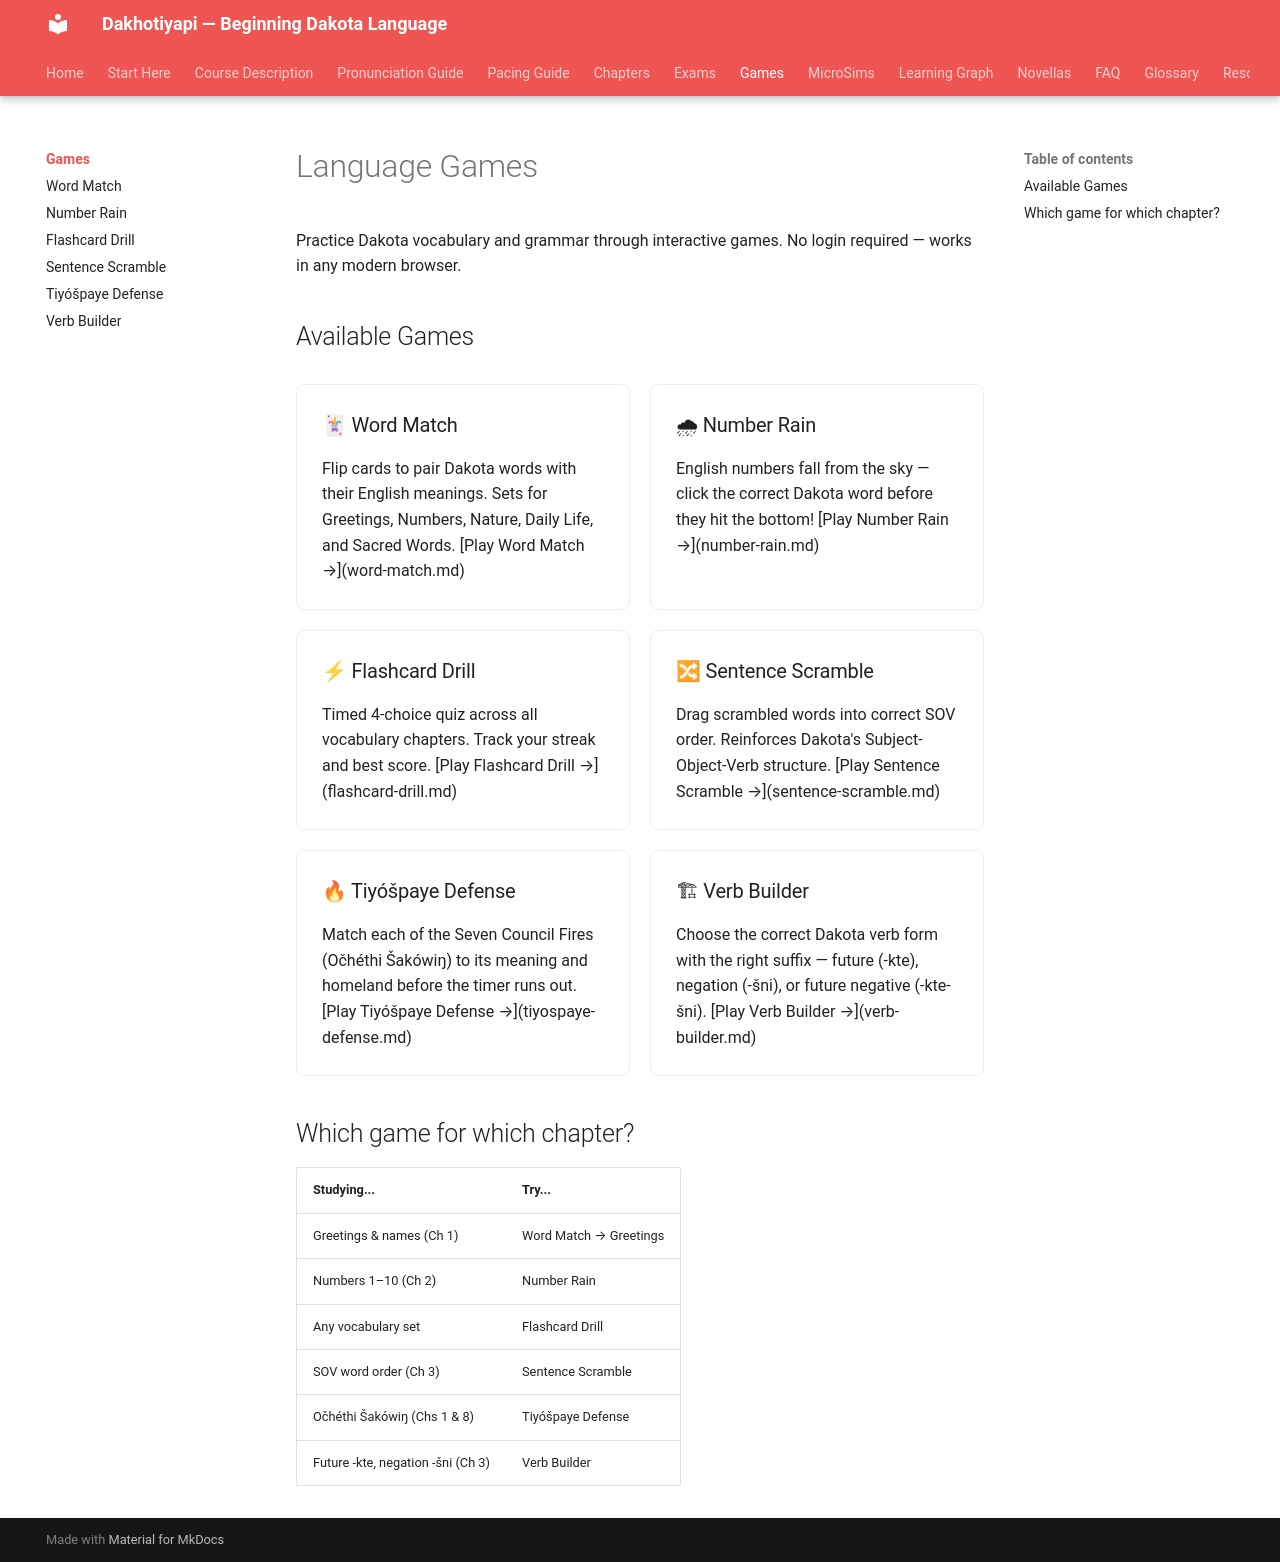

repository: milesclawson/dakota-textbook · page: games/index.html · generator: mkdocs

# Language Games

Practice Dakota vocabulary and grammar through interactive games. No login required — works in any modern browser.

## Available Games

<div style="display:grid;grid-template-columns:repeat(auto-fit,minmax(280px,1fr));gap:1rem;margin:1.5rem 0">

<div style="border:0.5px solid var(--md-default-fg-color--lightest);border-radius:8px;padding:1.25rem">
<h3 style="margin-top:0">🃏 Word Match</h3>
Flip cards to pair Dakota words with their English meanings. Sets for Greetings, Numbers, Nature, Daily Life, and Sacred Words.

[Play Word Match →](word-match.md)
</div>

<div style="border:0.5px solid var(--md-default-fg-color--lightest);border-radius:8px;padding:1.25rem">
<h3 style="margin-top:0">🌧 Number Rain</h3>
English numbers fall from the sky — click the correct Dakota word before they hit the bottom!

[Play Number Rain →](number-rain.md)
</div>

<div style="border:0.5px solid var(--md-default-fg-color--lightest);border-radius:8px;padding:1.25rem">
<h3 style="margin-top:0">⚡ Flashcard Drill</h3>
Timed 4-choice quiz across all vocabulary chapters. Track your streak and best score.

[Play Flashcard Drill →](flashcard-drill.md)
</div>

<div style="border:0.5px solid var(--md-default-fg-color--lightest);border-radius:8px;padding:1.25rem">
<h3 style="margin-top:0">🔀 Sentence Scramble</h3>
Drag scrambled words into correct SOV order. Reinforces Dakota's Subject-Object-Verb structure.

[Play Sentence Scramble →](sentence-scramble.md)
</div>

<div style="border:0.5px solid var(--md-default-fg-color--lightest);border-radius:8px;padding:1.25rem">
<h3 style="margin-top:0">🔥 Tiyóšpaye Defense</h3>
Match each of the Seven Council Fires (Očhéthi Šakówiŋ) to its meaning and homeland before the timer runs out.

[Play Tiyóšpaye Defense →](tiyospaye-defense.md)
</div>

<div style="border:0.5px solid var(--md-default-fg-color--lightest);border-radius:8px;padding:1.25rem">
<h3 style="margin-top:0">🏗 Verb Builder</h3>
Choose the correct Dakota verb form with the right suffix — future (-kte), negation (-šni), or future negative (-kte-šni).

[Play Verb Builder →](verb-builder.md)
</div>

</div>

## Which game for which chapter?

| Studying... | Try... |
|-------------|--------|
| Greetings & names (Ch 1) | Word Match → Greetings |
| Numbers 1–10 (Ch 2) | Number Rain |
| Any vocabulary set | Flashcard Drill |
| SOV word order (Ch 3) | Sentence Scramble |
| Očhéthi Šakówiŋ (Chs 1 & 8) | Tiyóšpaye Defense |
| Future -kte, negation -šni (Ch 3) | Verb Builder |
